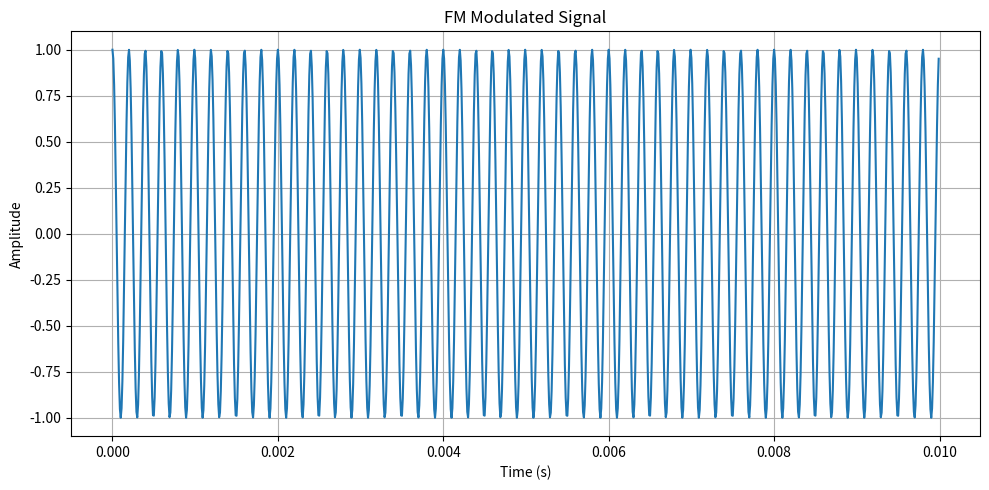

Generate this figure with matplotlib:
import numpy as np
import matplotlib.pyplot as plt

# Sampling configuration
fs = 100000  # Sampling frequency in Hz
t = np.arange(0, 0.01, 1/fs)  # Time vector (10 ms duration)

# Signal definitions
Am = 1        # Amplitude of message signal
fm = 500      # Frequency of message signal
Ac = 1        # Amplitude of carrier signal
fc = 5000     # Frequency of carrier signal
kf = 75       # Frequency sensitivity (Hz per volt)

# Message signal
m_t = Am * np.sin(2 * np.pi * fm * t)

# FM modulated signal
integral_m_t = np.cumsum(m_t) / fs  # Approximate integral
s_t = Ac * np.cos(2 * np.pi * fc * t + 2 * np.pi * kf * integral_m_t)

# Frequency deviation
delta_f = kf * np.max(np.abs(m_t))  # Maximum deviation
print(f"Maximum Frequency Deviation: {delta_f} Hz")
print(f"Minimum Frequency Deviation: {-delta_f} Hz")

# Plotting
plt.figure(figsize=(10, 5))
plt.plot(t[0:1000], s_t[0:1000])  # Display only the first 1000 samples
plt.title("FM Modulated Signal")
plt.xlabel("Time (s)")
plt.ylabel("Amplitude")
plt.grid(True)
plt.tight_layout()
plt.show()
	
